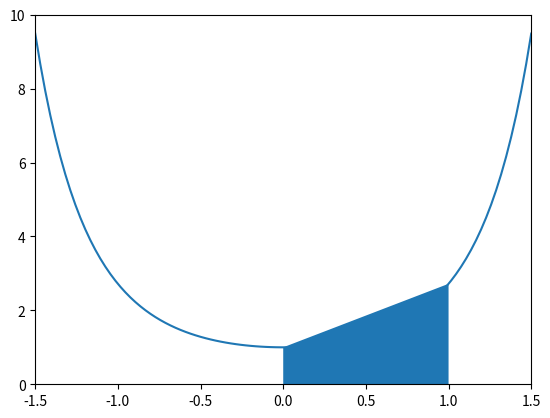

Recreate this plot in Python.
# -*- coding: utf-8 -*-
"""
Created on Thu Dec  2 17:55:16 2021

[redacted]
"""
import numpy as np
import matplotlib.pyplot as plt
import scipy.integrate
"""Numerical Integration Methods"""

"""Rectangular Rule""" """INTEGRATION"""

def calculate_dx (a, b, n):
    return (b-a)/float(n)

def rect_rule (f, a, b, n):
    total = 0.0
    dx = calculate_dx(a, b, n)
    for k in range (0, n):
        total = total + f((a + (k*dx)))
    return dx*total

def f(x):
    return x**2
print(rect_rule(f, 0, 10, 100000))

"""Trapezoidal Rule"""

def trapz(f,a,b,N=50): 
    x = np.linspace(a,b,N+1) # N+1 points make N subintervals
    y = f(x)
    y_right = y[1:] # right endpoints
    y_left = y[:-1] # left endpoints
    dx = (b - a)/N
    T = (dx/2) * np.sum(y_right + y_left)
    return T

def f(x):
    return np.exp(-x**2)

a=1#float(input("Please enter a value for the lower bound:\n"))
b=-1#float(input("Please enter a value for the upper bound:\n"))
n=1000#int(input("Please enter a value for the number of intervals:\n"))
print(trapz(f,a,b,n)) 

# Graphing the Trapezoidal Rule


x = np.linspace(-1.5,1.5,100)
y = np.exp(x**2)
plt.plot(x,y)
x0 = 0; x1 = 1;
y0 = np.exp(x0**2); y1 = np.exp(x1**2);
plt.fill_between([x0,x1],[y0,y1])
plt.xlim([-1.5,1.5]); plt.ylim([0,10]);
plt.show()
A = 0.5*(y1 + y0)*(x1 - x0)
print("Trapezoid area:", A)


"""Simpsons Rule Method"""

def simps(f,a,b,N=50):
    if N % 2 == 1:
        raise ValueError("N must be an even integer.")
    dx = (b-a)/N
    x = np.linspace(a,b,N+1)
    y = f(x)
    S = dx/3 * np.sum(y[0:-1:2] + 4*y[1::2] + y[2::2]) # x[startAt:endBefore:skip]
    return S
# https://stackoverflow.com/questions/9027862/what-does-listxy-do
f = lambda x: x**3
solution = simps(f,1,2,24)
print(solution)

"""Adaptive Simpson Algorithm"""

es = 0.0001

def simps(f,a,b,N):
    if N % 2 == 1:
        raise ValueError("N must be an even integer.")
    dx = (b-a)/N
    x = np.linspace(a,b,N+1)
    y = f(x)
    S = dx/3 * np.sum(y[0:-1:2] + 4*y[1::2] + y[2::2])
    #print(S)
    return S

def f(x):
    return x**2+4*x-12

ansol = scipy.integrate.quad(f,-10,10)

for N in range(2,10,1):
    es = 0.0001
    integral = simps(f,-10,10,N)
    et = (integral - ansol[0])/ansol[0]
    if abs(et) <= es:
        print(f'integral and error {integral, et}')
        break

# IDK TRY TOMORROW WHEN YOU ARE LESS TIRED


# "structured" adaptive version, translated from Racket
def _quad_simpsons_mem(f, a, fa, b, fb):
    """Evaluates the Simpson's Rule, also returning m and f(m) to reuse"""
    m = (a + b) / 2
    fm = f(m)
    return (m, fm, abs(b - a) / 6 * (fa + 4 * fm + fb))

def _quad_asr(f, a, fa, b, fb, eps, whole, m, fm):
    """
    Efficient recursive implementation of adaptive Simpson's rule.
    Function values at the start, middle, end of the intervals are retained.
    """
    lm, flm, left  = _quad_simpsons_mem(f, a, fa, m, fm)
    rm, frm, right = _quad_simpsons_mem(f, m, fm, b, fb)
    delta = left + right - whole
    if abs(delta) <= 15 * eps:
        return left + right + delta / 15
    return _quad_asr(f, a, fa, m, fm, eps/2, left , lm, flm) +\
           _quad_asr(f, m, fm, b, fb, eps/2, right, rm, frm)

def quad_asr(f, a, b, eps):
    """Integrate f from a to b using Adaptive Simpson's Rule with max error of eps."""
    fa, fb = f(a), f(b)
    m, fm, whole = _quad_simpsons_mem(f, a, fa, b, fb)
    return _quad_asr(f, a, fa, b, fb, eps, whole, m, fm)

from math import sin
print(quad_asr(sin, 0, 1, 1e-09))




































